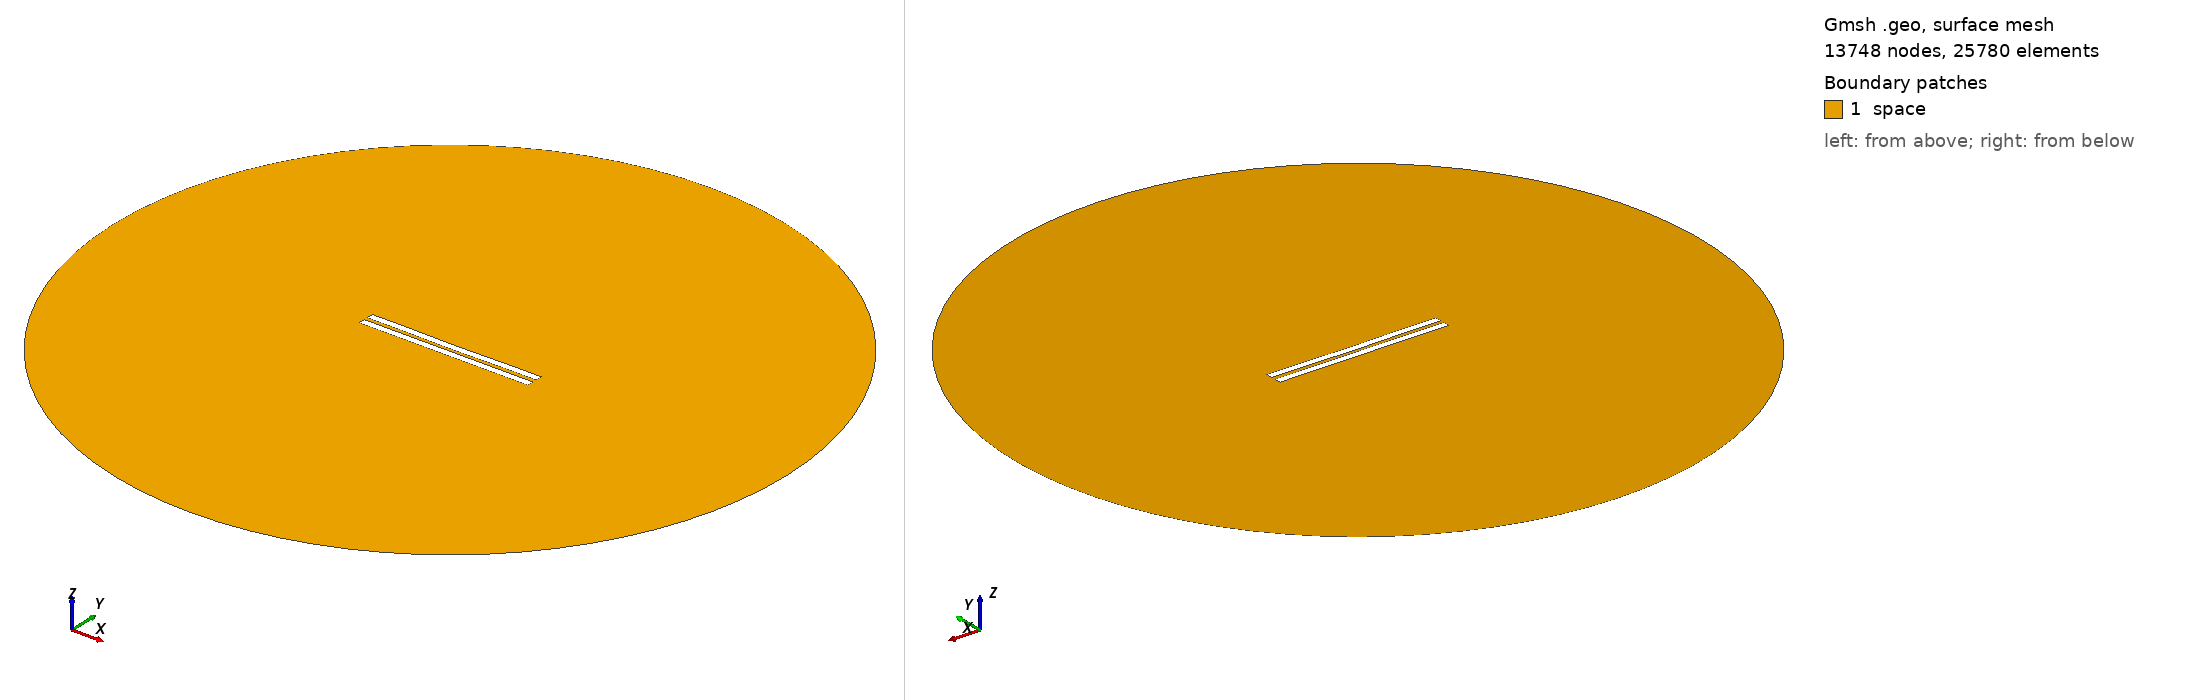

Gmsh geometry script, surface-meshed: 13748 nodes, 25780 surface elements. Boundary patches (legend numbers): 1 space. Left view from above one corner, right view from below the opposite corner. Legend entries are the model's physical surfaces. The drawing asked Gmsh for element sizes between 1% and 20% of the model's largest extent; the script's own settings can give other sizes.

=== 2764.geo (drawn) ===
//---------------------------------------
// Geometry kernel
//---------------------------------------

SetFactory("OpenCASCADE");



//---------------------------------------
// Parameters of the geometry
//---------------------------------------

// Overetch of the upper plate
overetch = 0.0;

// Distance between the plates
distance = 2.5;

// Discretization over the x axis (for the deformation)
nx = 50; 

// Length of the plate
L = 100 - overetch; 

// Number of modes
n = 4; 

// 1st mode coefficient
coeff(1) = 0.0;
beta(1) = 0.596864 * 3.1415926535 / L;

// 2nd mode coefficient
coeff(2) = -0.15;
beta(2) = 1.49418 * 3.1415926535 / L;

// 3rd mode coefficient
coeff(3) = 0.0;
beta(3) = 2.50025 * 3.1415926535 / L;

// 4th mode coefficient
coeff(4) = 0.07499999999999998;
beta(4) = 3.49999 * 3.1415926535 / L;



//---------------------------------------
// Upper plate (deformed rectangle)
//---------------------------------------

// Coordiantes of the upper plate
xmin = -50;
xmax = 50 - overetch;

// Height of the upper plate
yheight = 4 - 2 * overetch;

// Indexes of the points
UpperID[] = {};
LowerID[] = {};
LeftID[] = {};
RightID[] = {};

// Point index
p = 1;

// Horizontal edges
For i In {1:nx}
    x = xmin + (i-1)*(xmax - xmin)/(nx-1);

    y_bottom = distance / 2 + overetch;
    For j In {1:n}
        C = (Cosh(beta(j)*L) + Cos(beta(j)*L)) / (Sinh(beta(j)*L) + Sin(beta(j)*L));
        y_bottom  = y_bottom + coeff(j) * (Cosh(beta(j)*(x+50)) - Cos(beta(j)*(x+50)) - C * (Sinh(beta(j)*(x+50)) - Sin(beta(j)*(x+50))));
    EndFor

    y_top = y_bottom + yheight;

    Point(p) = {x, y_top, 0, 1.0};
    UpperID[i] = p;
    p = p + 1;

    Point(p) = {x, y_bottom, 0, 1.0};
    LowerID[i] = p;
    p = p + 1;
EndFor

// Create point lists
UpperPts[] = {}; LowerPts[] = {};
For i In {1:nx}
  UpperPts[] += {UpperID[i]};
  LowerPts[] += {LowerID[i]};
EndFor

// Build splines
Spline(1) = {UpperPts[]};
Spline(2) = {LowerPts[]};
Line(3) = {LowerPts[nx-1], UpperPts[nx-1]};
Line(4) = {LowerPts[0], UpperPts[0]};

// Build the plane surface
Curve Loop(1) = {2, 3, -1, -4};
Plane Surface(1) = {1};



//---------------------------------------
// Lower plate (rectangle)
//---------------------------------------

// Vertices
Point(1001) = {-50, -1, 0, 1.0};
Point(1002) = { 50, -1, 0, 1.0};
Point(1003) = { 50,  -5, 0, 1.0};
Point(1004) = {-50,  -5, 0, 1.0};

// Edges
Line(5) = {1001, 1002};
Line(6) = {1002, 1003};
Line(7) = {1003, 1004};
Line(8) = {1004, 1001};

// Plane surface
Line Loop(2) = {5, 6, 7, 8};
Plane Surface(2) = {2}; 



//---------------------------------------
// Outer (fictious) boundary
//---------------------------------------

// Points
Point(1005) = {0, 0, 0};       // Center
Point(1006) = {200, 0, 0};     // Start point
Point(1007) = {0, 200, 0};     // 90 degrees
Point(1008) = {-200, 0, 0};    // 180 degrees
Point(1009) = {0, -200, 0};    // 270 degrees

// Circle arcs (each needs start, center, end)
Circle(9) = {1006, 1005, 1007};
Circle(10) = {1007, 1005, 1008};
Circle(11) = {1008, 1005, 1009};
Circle(12) = {1009, 1005, 1006};

// Plane surface for the entire domain
Curve Loop(3) = {9, 10, 11, 12};
Surface(3) = {3};

// Subtract the plates from the whole domain to obtain the actual domain where we want to solve the equations
BooleanDifference{ Surface{3}; Delete; }{ Surface{1}; Surface{2}; Delete; }




//---------------------------------------
// Transfinite Lines/Curves
//---------------------------------------

// Set the number of points on the boundaries
r = 7;

// Plates
Transfinite Curve {1, 2} = 50*r Using Progression 1;
Transfinite Curve {3, 4} = 2*r Using Progression 1;
Transfinite Line {5, 7} = 50*r Using Progression 1;
Transfinite Line {6, 8} = 2*r Using Progression 1;

// Outer boundary
Transfinite Line {9, 10, 11, 12} = 20 Using Progression 1;



//---------------------------------------
// Physical groups
//---------------------------------------                

// Physical curves (boundaries)
Physical Line("force_segment", 10) = {2};
Physical Line("upper_plate", 11) = {1, 3, 4};
Physical Line("lower_plate", 12) = {5, 6, 7, 8};
Physical Line("boundary", 20) = {9, 10, 11, 12};

// Physical Surfaces
Physical Surface("space", 30) = {3};



//---------------------------------------
// 6. Generate the Mesh
//---------------------------------------

// 2D mesh generation
Mesh 2;
